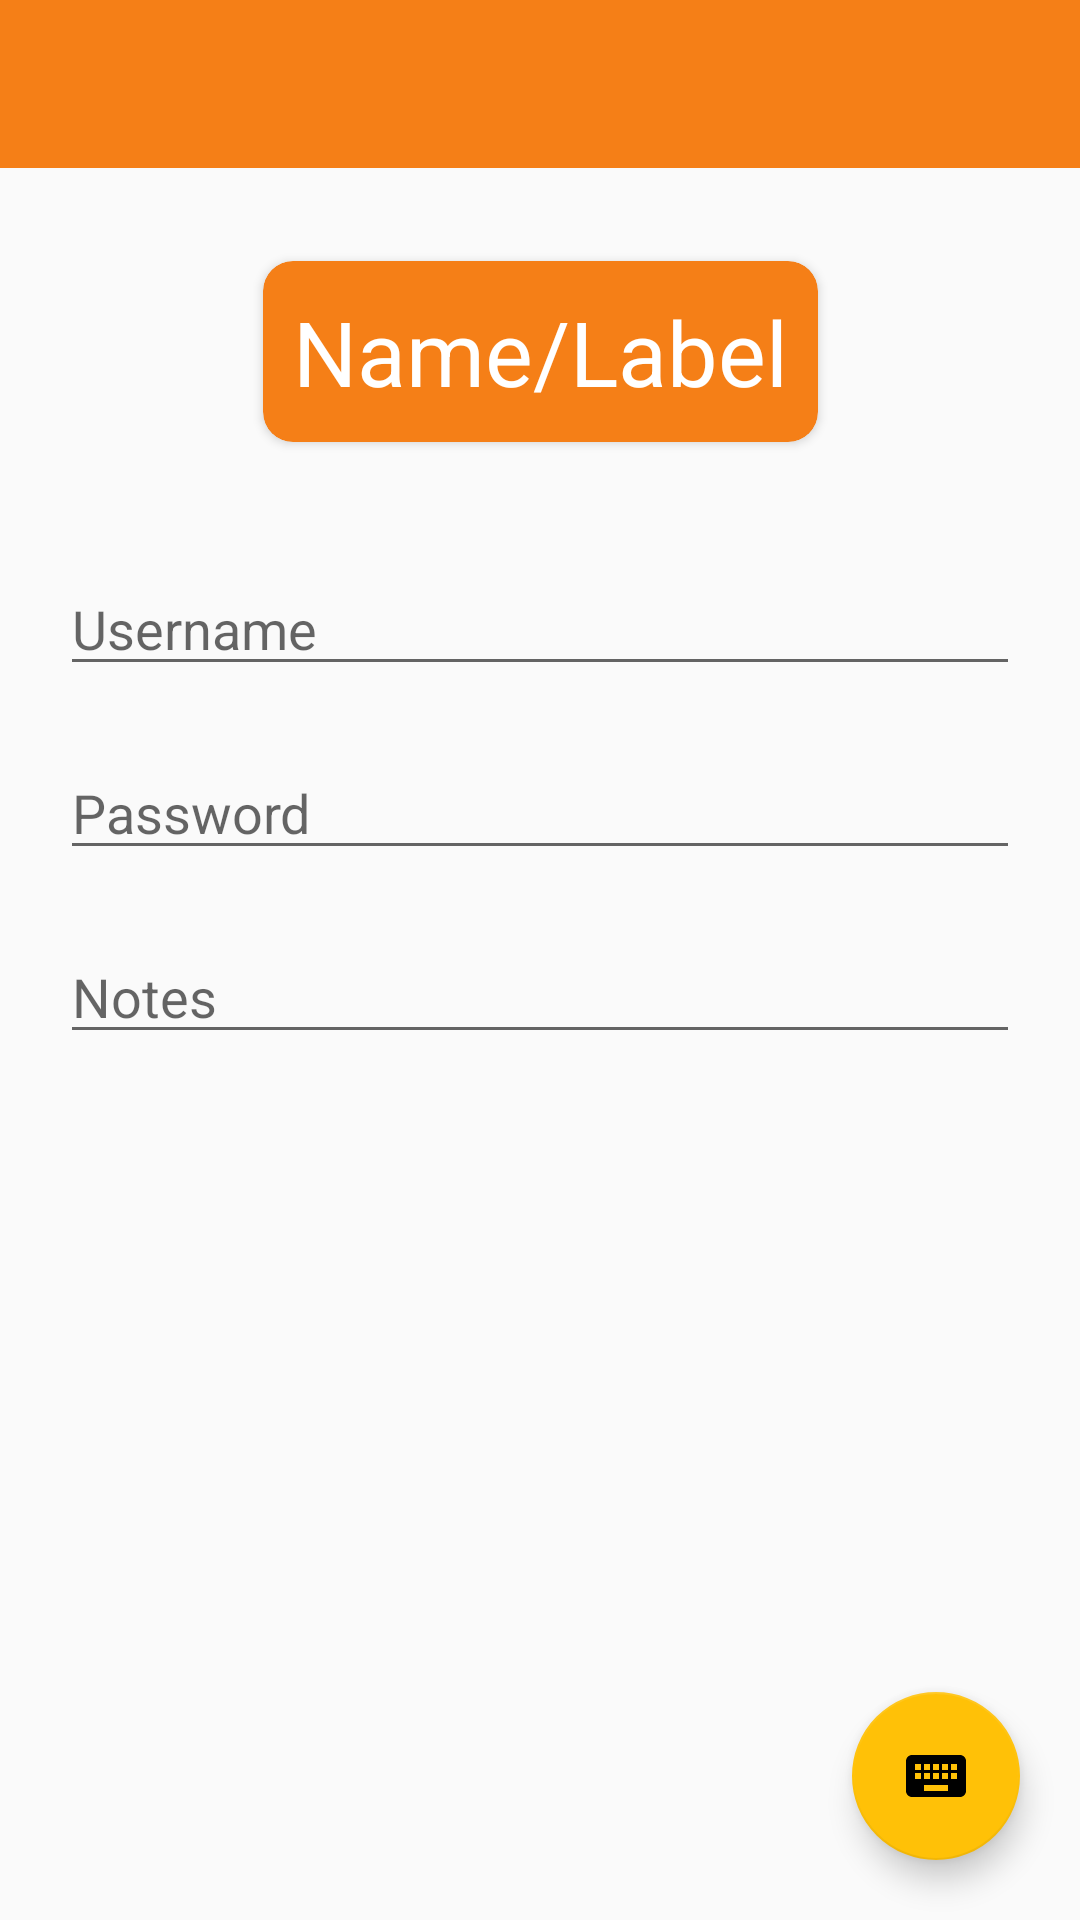

This screen was rendered from an Android layout file. Write that file and the resources it references.
<!-- AndroidManifest.xml: application theme AppTheme -->
<!-- res/layout/activity_view_and_edit_password.xml -->
<?xml version="1.0" encoding="utf-8"?>
<androidx.constraintlayout.widget.ConstraintLayout xmlns:android="http://schemas.android.com/apk/res/android"
    xmlns:app="http://schemas.android.com/apk/res-auto"
    xmlns:tools="http://schemas.android.com/tools"
    android:layout_width="match_parent"
    android:layout_height="match_parent"
    tools:context=".ViewAndEditPassword">

    <androidx.appcompat.widget.Toolbar
        android:id="@+id/toolbarView"
        android:layout_width="match_parent"
        android:layout_height="wrap_content"
        android:background="?attr/colorPrimary"
        android:minHeight="?attr/actionBarSize"
        app:titleTextColor="@android:color/white"/>

    <androidx.cardview.widget.CardView
        android:layout_width="wrap_content"
        android:layout_height="wrap_content"
        app:layout_constraintLeft_toLeftOf="parent"
        app:layout_constraintRight_toRightOf="parent"
        app:layout_constraintTop_toTopOf="parent"
        app:layout_constraintBottom_toBottomOf="parent"
        app:layout_constraintVertical_bias="0.15"
        app:cardCornerRadius="10dp"
        android:id="@+id/cardName"
        app:cardBackgroundColor="@color/colorPrimary"
        android:outlineAmbientShadowColor="@color/cardview_shadow_start_color">

        <TextView
            android:layout_width="wrap_content"
            android:layout_height="wrap_content"
            android:text="@string/name_label"
            android:id="@+id/pwNameView"
            android:textSize="30sp"
            android:padding="10dp"
            android:textColor="#ffffff"/>
    </androidx.cardview.widget.CardView>



    <EditText
        android:layout_width="match_parent"
        android:layout_height="wrap_content"
        android:id="@+id/pwUserView"
        android:hint="@string/username"
        app:layout_constraintTop_toBottomOf="@+id/cardName"
        app:layout_constraintLeft_toLeftOf="parent"
        app:layout_constraintRight_toRightOf="parent"
        android:layout_marginTop="40dp"
        android:layout_marginStart="20dp"
        android:layout_marginEnd="20dp"
        android:layout_marginBottom="20dp"
        android:paddingEnd="40dp"
        android:singleLine="true" />

    <ImageButton
        android:layout_width="wrap_content"
        android:layout_height="wrap_content"
        android:layout_marginStart="5dp"
        android:layout_marginEnd="5dp"
        android:id="@+id/viewBtnCopyUser"
        style="?android:colorButtonNormal"
        android:textColor="#ffffff"
        android:src="@drawable/ic_content_copy_black_24dp"
        android:background="@android:color/transparent"
        app:layout_constraintRight_toRightOf="@+id/pwUserView"
        app:layout_constraintBottom_toBottomOf="@+id/pwUserView"
        app:layout_constraintTop_toTopOf="@+id/pwUserView"
        android:layout_marginBottom="5dp"

        />


        <EditText
            android:layout_width="match_parent"
            android:layout_height="wrap_content"
            android:id="@+id/pwView"
            android:hint="@string/password"
            app:layout_constraintTop_toBottomOf="@+id/pwUserView"
            android:layout_marginStart="20dp"
            android:layout_marginTop="20dp"
            android:layout_marginEnd="20dp"
            android:singleLine="true"
            android:paddingEnd="40dp"
            />

        <ImageButton
            android:layout_width="wrap_content"
            android:layout_height="wrap_content"
            android:layout_marginStart="5dp"
            android:layout_marginEnd="5dp"
            android:id="@+id/viewBtnCopyPwd"
            style="?android:colorButtonNormal"
            android:textColor="#ffffff"
            android:src="@drawable/ic_content_copy_black_24dp"
            android:background="@android:color/transparent"
            app:layout_constraintRight_toRightOf="@+id/pwView"
            app:layout_constraintBottom_toBottomOf="@+id/pwView"
            app:layout_constraintTop_toTopOf="@+id/pwView"
            android:layout_marginBottom="5dp"

            />

    <EditText
        android:layout_width="match_parent"
        android:layout_height="wrap_content"
        android:scrollbars="vertical"
        android:hint="@string/notes"
        app:layout_constraintTop_toBottomOf="@+id/pwView"
        android:layout_marginLeft="20dp"
        android:layout_marginRight="20dp"
        android:layout_marginTop="20dp"
        android:id="@+id/pwNotesView"/>

    <com.google.android.material.floatingactionbutton.FloatingActionButton
        android:id="@+id/fabKeyboard"
        android:layout_width="wrap_content"
        android:layout_height="wrap_content"
        app:layout_constraintEnd_toEndOf="parent"
        app:layout_constraintBottom_toBottomOf="parent"
        android:src="@drawable/ic_keyboard_black_24dp"
        android:contentDescription="Select Input"
        android:layout_margin="20dp" />

</androidx.constraintlayout.widget.ConstraintLayout>
<!-- resources referenced by this layout -->
<resources>
  <color name="colorPrimary">#f57f17</color>
  <string name="name_label">Name/Label</string>
  <string name="notes">Notes</string>
  <string name="password">Password</string>
  <string name="username">Username</string>
  <style name="AppTheme" parent="Theme.AppCompat.Light.DarkActionBar">
          
          <item name="colorPrimary">@color/colorPrimary</item>
          <item name="colorPrimaryDark">@color/colorPrimaryDark</item>
          <item name="colorAccent">@color/colorAccent</item>
          <item name="windowActionBar">false</item>
          <item name="windowNoTitle">true</item>
          <item name="colorButtonNormal">@color/colorPrimary</item>
          <item name="colorControlHighlight">@color/colorAccent</item>
      </style>
  <color name="colorPrimaryDark">#bc5100</color>
  <color name="colorAccent">#ffc107</color>
</resources>
